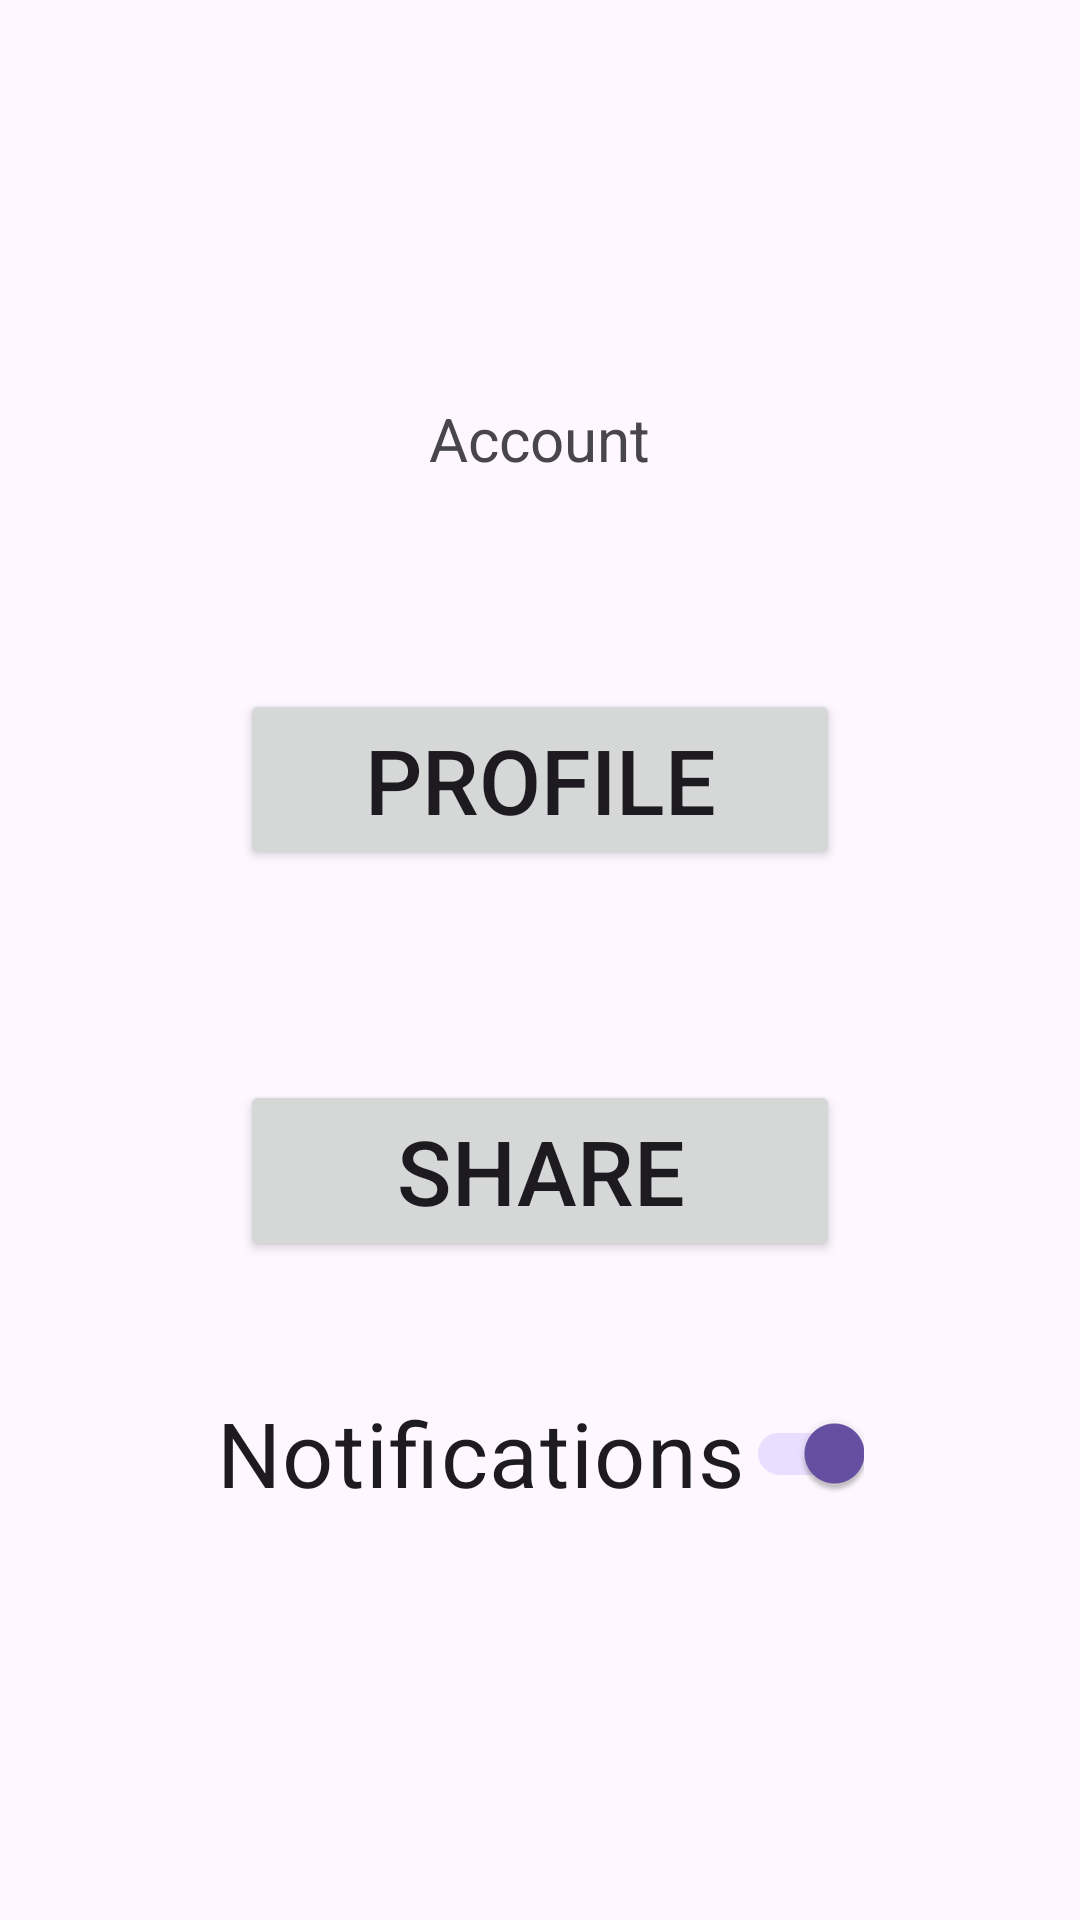

This screen was rendered from an Android layout file. Write that file and the resources it references.
<!-- AndroidManifest.xml: application theme Theme.Material3.Light -->
<!-- res/layout/fragment_account.xml -->
<?xml version="1.0" encoding="utf-8"?>
<LinearLayout xmlns:android="http://schemas.android.com/apk/res/android"
    xmlns:tools="http://schemas.android.com/tools"
    android:layout_width="match_parent"
    android:layout_height="match_parent"
    android:orientation="vertical"
    android:gravity="center"
    tools:context=".account">

    <TextView
        android:id="@+id/title"
        android:text="@string/account"
        android:textSize="20sp"
        android:layout_marginBottom="50dp"
        android:layout_width="wrap_content"
        android:layout_height="wrap_content"
        android:layout_marginTop="1dp"/>

    <Button
        android:id="@+id/profile_button"
        android:text="@string/profile"
        android:layout_width="200dp"
        android:layout_marginBottom="50dp"
        android:layout_height="wrap_content"
        android:textSize="30sp"
        android:layout_marginTop="20dp"/>

    <Button
        android:id="@+id/share_button"
        android:text="@string/share"
        android:layout_width="200dp"
        android:textSize="30sp"
        android:layout_height="wrap_content"
        android:layout_marginBottom="20dp"
        android:layout_marginTop="20dp"/>


    <com.google.android.material.switchmaterial.SwitchMaterial
        android:id="@+id/notifications_switch"
        android:layout_width="wrap_content"
        android:layout_height="wrap_content"
        android:checked="true"
        android:textSize="30sp"
        android:layout_marginTop="20dp"
        android:text="@string/notification" />




</LinearLayout>
<!-- resources referenced by this layout -->
<resources>
  <string name="account">Account</string>
  <string name="notification">Notifications</string>
  <string name="profile">Profile</string>
  <string name="share">Share</string>
</resources>
